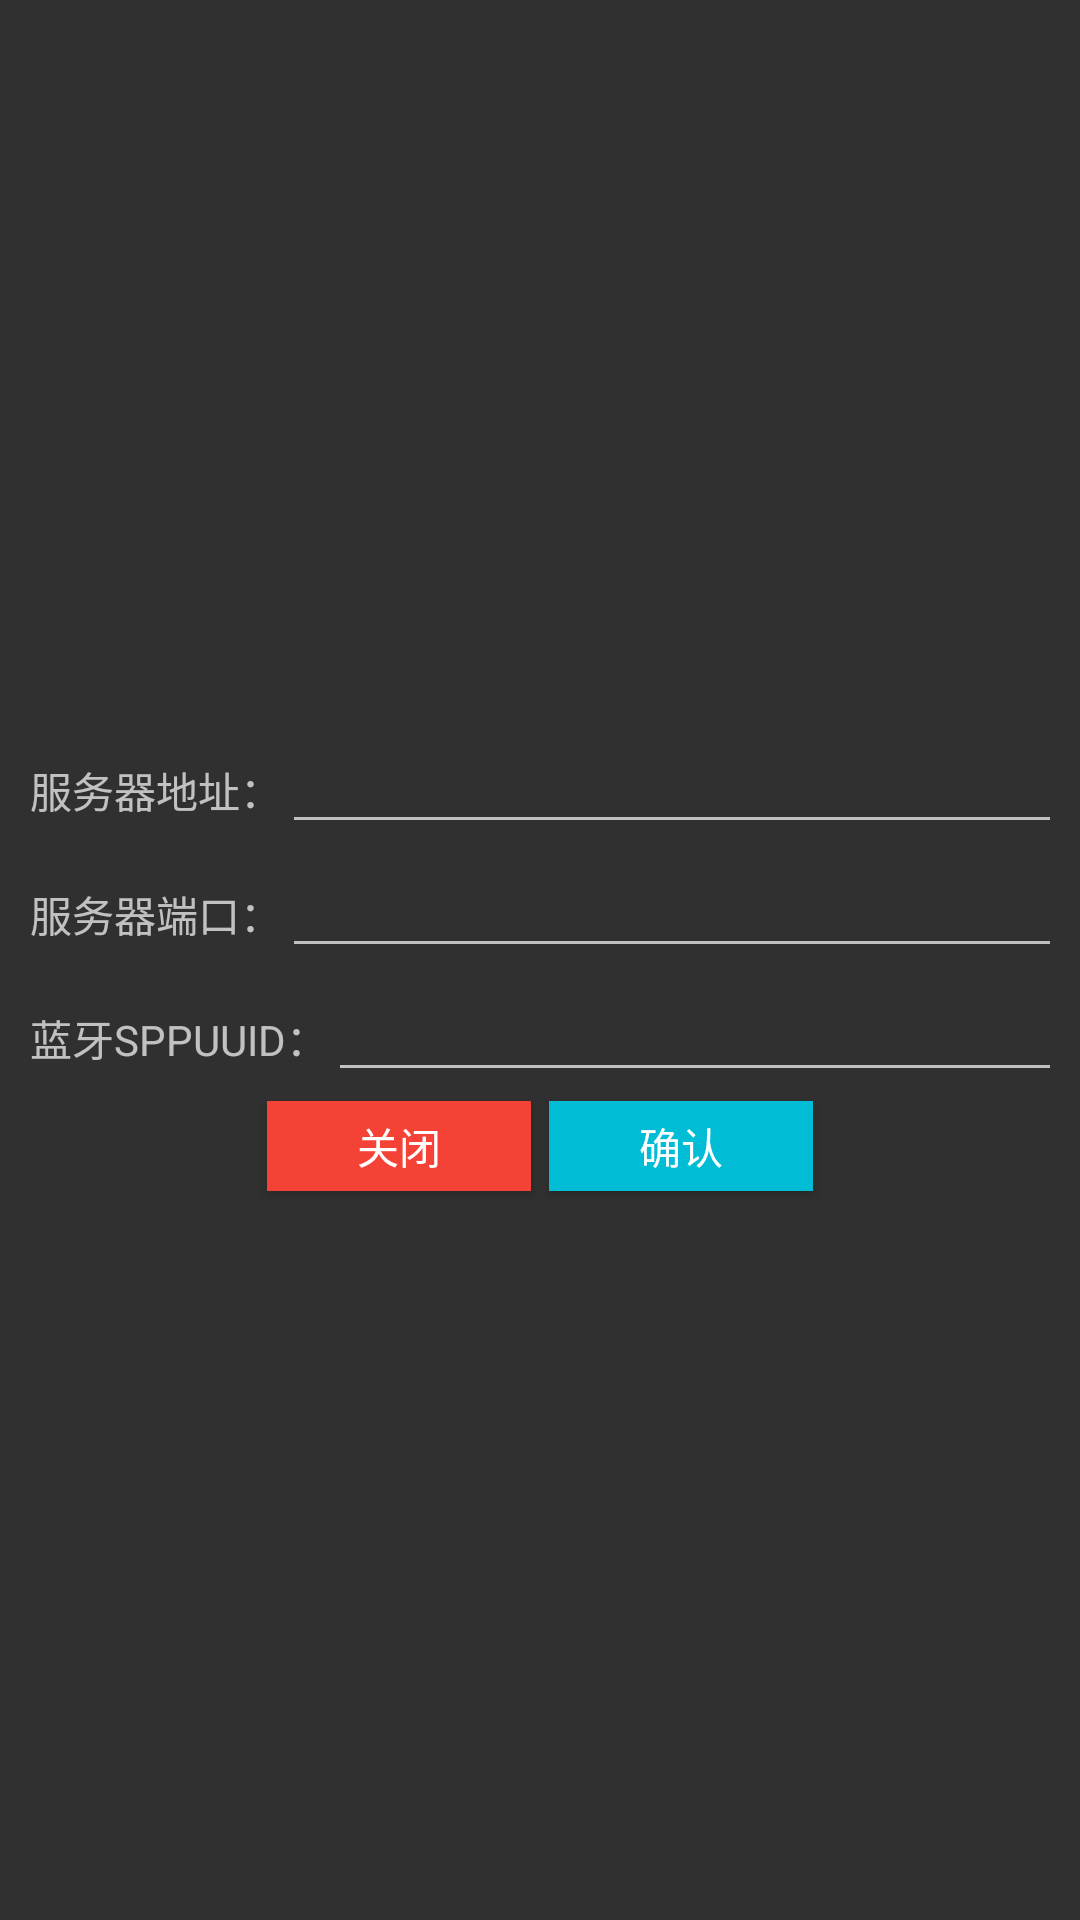

This screen was rendered from an Android layout file. Write that file and the resources it references.
<!-- AndroidManifest.xml: application theme Theme.AppCompat.NoActionBar -->
<!-- res/layout/dialog_networksetting.xml -->
<?xml version="1.0" encoding="utf-8"?>
<LinearLayout xmlns:android="http://schemas.android.com/apk/res/android"
    android:orientation="vertical"
    android:layout_width="match_parent"
    android:gravity="center"
    android:padding="10sp"
    android:layout_height="match_parent">

    <LinearLayout
        android:layout_width="wrap_content"
        android:layout_height="wrap_content"    >
        <TextView
            android:layout_width="wrap_content"
            android:text="服务器地址："
            android:layout_height="wrap_content"/>
        <EditText
            android:id="@+id/netaddress"
            android:layout_width="300sp"
            android:layout_height="wrap_content"/>
    </LinearLayout>

    <LinearLayout
        android:layout_width="wrap_content"
        android:layout_height="wrap_content"    >
        <TextView
            android:layout_width="wrap_content"
            android:text="服务器端口："
            android:layout_height="wrap_content"/>
        <EditText
            android:id="@+id/netport"
            android:inputType="number"
            android:layout_width="300sp"
            android:layout_height="wrap_content"/>
    </LinearLayout>
    <LinearLayout
        android:layout_width="wrap_content"
        android:layout_height="wrap_content"    >
        <TextView
            android:layout_width="wrap_content"
            android:text="蓝牙SPPUUID："
            android:layout_height="wrap_content"/>
        <EditText
            android:id="@+id/bleuuid"
            android:inputType="number"
            android:layout_width="300sp"
            android:layout_height="wrap_content"/>
    </LinearLayout>
    <LinearLayout
        android:layout_width="match_parent"
        android:orientation="horizontal"
        android:gravity="center"
        android:layout_height="wrap_content">
        <Button
            android:id="@+id/cancel"
            android:layout_width="wrap_content"
            android:text="关闭"
            android:layout_margin="3sp"
            android:background="@color/serial1"
            android:layout_height="30sp"/>

        <Button
            android:id="@+id/confirm"
            android:layout_width="wrap_content"
            android:text="确认"
            android:layout_margin="3sp"
            android:background="@color/bgs6"
            android:layout_height="30sp"/>
    </LinearLayout>
</LinearLayout>
<!-- resources referenced by this layout -->
<resources>
  <color name="bgs6">#00BCD4</color>
  <color name="serial1">#F44336</color>
</resources>
